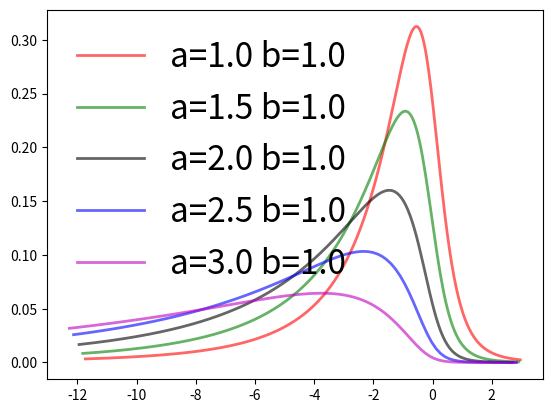

Here is the Python script that generated this plot:
#Sergey Kurennoy
"""
Only used for generating the picture of the 
family of Johnson's S_U distributions for 
different shape parameters a 
(with b fixed, because it is nearly the same in all fits)
"""

import numpy as np
from scipy.stats import johnsonsu
import matplotlib.pyplot as plt

fig, ax = plt.subplots(1, 1)

b = 1.0 #same for each, only a varied

a = 1.0
mean, var, skew, kurt = johnsonsu.stats(a,b, moments='mvsk')
print("For shape = ",a,b," mean, var, skew, kurt:\n  ",mean, var, skew, kurt)
x = np.linspace(johnsonsu.ppf(0.0155, a,b),johnsonsu.ppf(0.9975, a,b), 400)
ax.plot(x, johnsonsu.pdf(x, a,b),
        'r-', lw=2, alpha=0.6, label='a=1.0 b=1.0')

a = 1.5
mean, var, skew, kurt = johnsonsu.stats(a,b, moments='mvsk')
print("For shape = ",a,b," mean, var, skew, kurt:\n  ",mean, var, skew, kurt)
x = np.linspace(johnsonsu.ppf(0.048, a,b),johnsonsu.ppf(0.9995, a,b), 300)
ax.plot(x, johnsonsu.pdf(x, a,b),
        'g-', lw=2, alpha=0.6, label='a=1.5 b=1.0')

a = 2.0
mean, var, skew, kurt = johnsonsu.stats(a,b, moments='mvsk')
print("For shape = ",a,b," mean, var, skew, kurt:\n  ",mean, var, skew, kurt)
x = np.linspace(johnsonsu.ppf(0.12, a,b),johnsonsu.ppf(0.9999, a,b), 200)
ax.plot(x, johnsonsu.pdf(x, a,b),
        'k-', lw=2, alpha=0.6, label='a=2.0 b=1.0')

a = 2.5
mean, var, skew, kurt = johnsonsu.stats(a,b, moments='mvsk')
print("For shape = ",a,b," mean, var, skew, kurt:\n  ",mean, var, skew, kurt)
x = np.linspace(johnsonsu.ppf(0.245, a,b),johnsonsu.ppf(0.99999, a,b), 100)
ax.plot(x, johnsonsu.pdf(x, a,b),
        'b-', lw=2, alpha=0.6, label='a=2.5 b=1.0')

a = 3.0
mean, var, skew, kurt = johnsonsu.stats(a,b, moments='mvsk')
print("For shape = ",a,b," mean, var, skew, kurt:\n  ",mean, var, skew, kurt)
x = np.linspace(johnsonsu.ppf(0.42, a,b),johnsonsu.ppf(0.999999, a,b), 100)
ax.plot(x, johnsonsu.pdf(x, a,b),
        'm-', lw=2, alpha=0.6, label='a=3.0 b=1.0')

#ax.hist(r, density=True, histtype='stepfilled', alpha=0.2)
ax.legend(loc='upper left', prop={'size': 24}, frameon=False)
plt.show()



